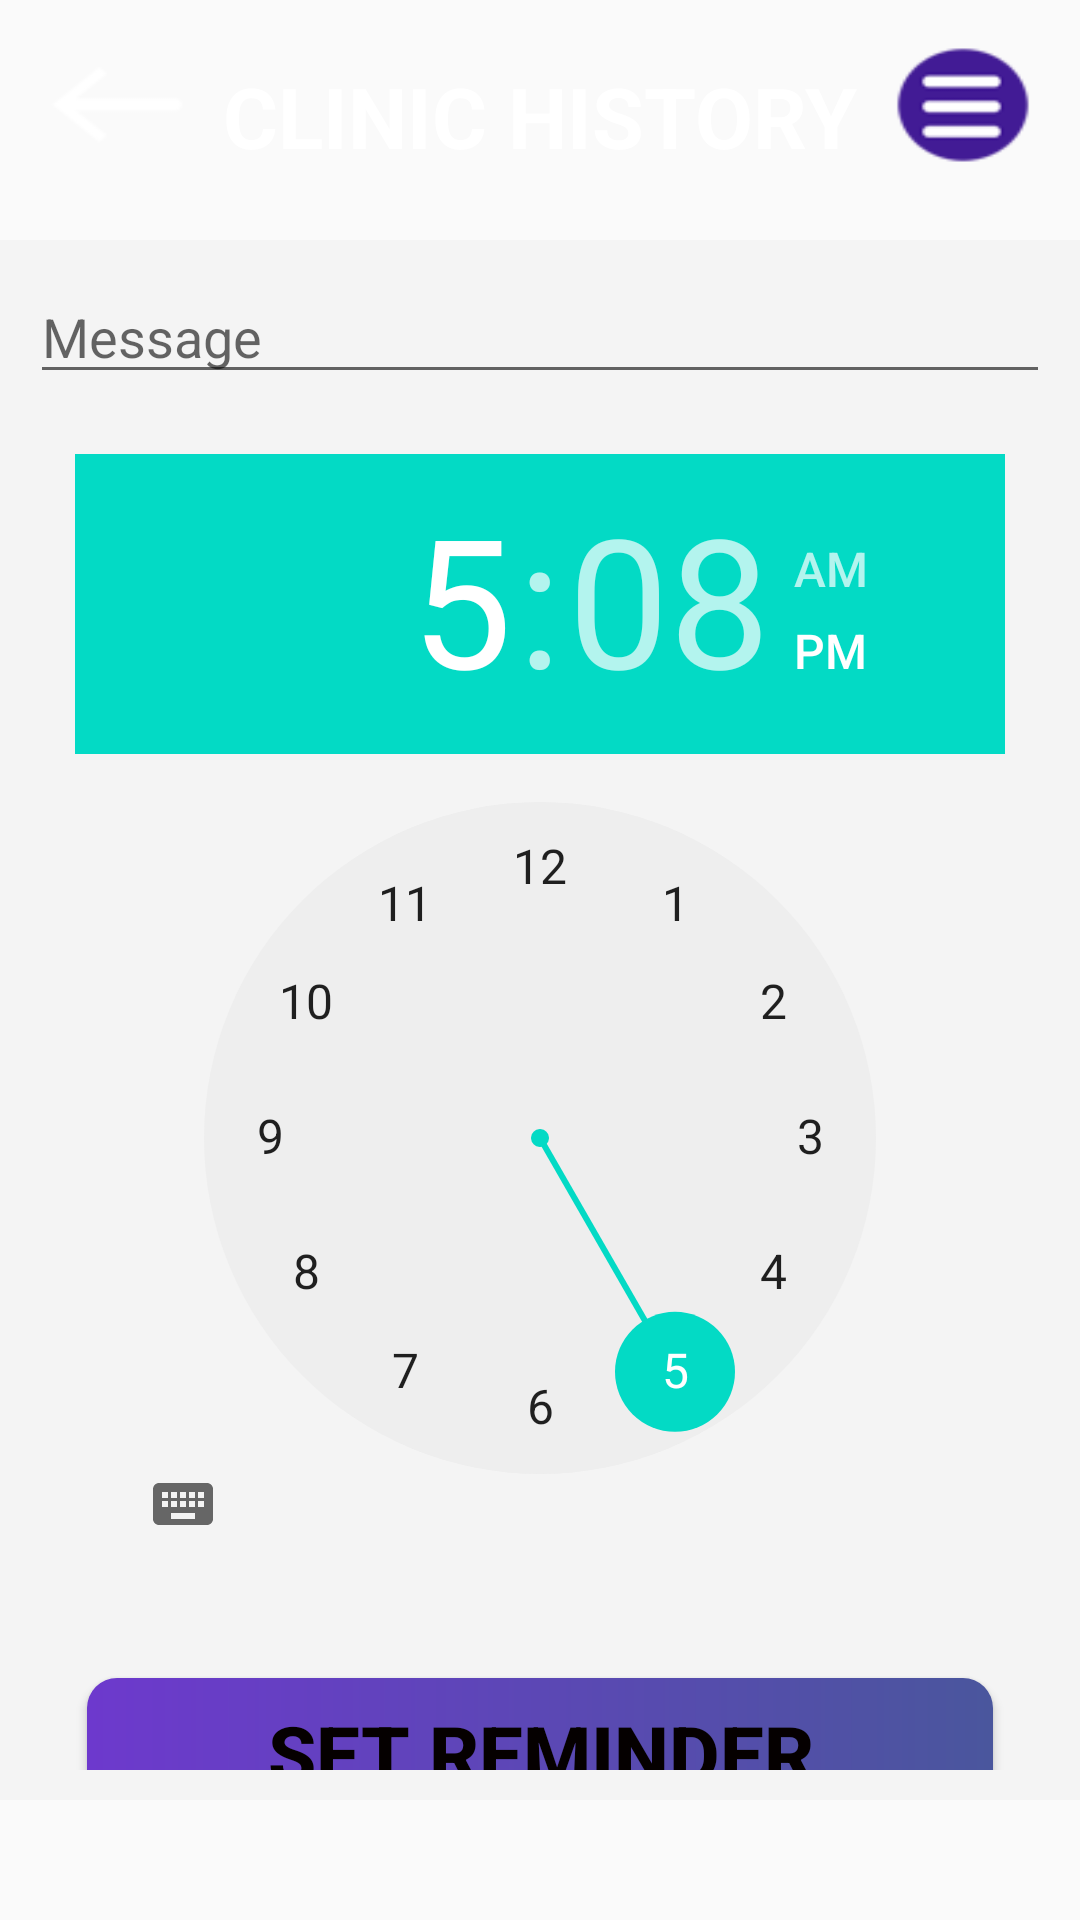

Reconstruct the res/layout file that produces this screen, plus the resources it refers to.
<!-- AndroidManifest.xml: application theme AppTheme -->
<!-- res/layout/activity_clinic_history.xml -->
<?xml version="1.0" encoding="utf-8"?>
<androidx.constraintlayout.widget.ConstraintLayout xmlns:android="http://schemas.android.com/apk/res/android"
    xmlns:app="http://schemas.android.com/apk/res-auto"
    xmlns:tools="http://schemas.android.com/tools"
    android:layout_width="match_parent"
    android:background="@drawable/background"
    android:layout_height="match_parent"
    tools:context=".ClinicHistoryActivity">

    <TextView
        android:id="@+id/icure_clinic"
        android:layout_width="wrap_content"
        android:layout_height="wrap_content"
        android:layout_marginTop="20dp"
        android:text="CLINIC HISTORY"
        android:textColor="#FFFFFF"
        android:textSize="28dp"
        android:textStyle="bold"
        app:layout_constraintEnd_toStartOf="@+id/icure_imageView12"
        app:layout_constraintStart_toEndOf="@+id/icure_clinic_imgeView"
        app:layout_constraintTop_toTopOf="parent" />

    <ImageView
        android:id="@+id/icure_clinic_imgeView"
        android:layout_width="58dp"
        android:layout_height="50dp"
        android:background="@drawable/backarrow64"
        android:layout_marginStart="10dp"
        android:layout_marginTop="10dp"
        app:layout_constraintStart_toStartOf="parent"
        app:layout_constraintTop_toTopOf="parent"/>

    <ImageView
        android:id="@+id/icure_imageView12"
        android:layout_width="58dp"
        android:layout_height="50dp"
        android:layout_marginTop="10dp"
        android:layout_marginEnd="10dp"
        android:background="@drawable/menu64"
        app:layout_constraintEnd_toEndOf="parent"
        app:layout_constraintTop_toTopOf="parent" />

    <LinearLayout
        android:layout_width="match_parent"
        android:layout_height="match_parent"
        android:layout_marginTop="80dp"
        android:background="#f4f4f4"
        tools:layout_editor_absoluteX="1dp"
        tools:layout_editor_absoluteY="61dp"
        android:layout_marginBottom="40dp"
        android:orientation="vertical"
        android:gravity="center"
        android:padding="10dp">
        <EditText
            android:id="@+id/editText"
            android:layout_width="match_parent"
            android:layout_height="wrap_content"
            android:hint="Message"/>

        <TimePicker
            android:id="@+id/timePicker"
            android:layout_width="310dp"
            android:layout_height="360dp"
            android:layout_marginTop="20dp"/>

        <LinearLayout
            android:layout_width="wrap_content"
            android:layout_height="wrap_content"
            android:layout_marginTop="20dp">

            <Button
                android:id="@+id/setBtn"
                android:layout_width="302dp"
                android:layout_height="50dp"
                android:layout_marginStart="10dp"
                android:layout_marginTop="28dp"
                android:layout_marginEnd="10dp"
                android:background="@drawable/background3"
                android:text="SET REMINDER"
                android:textColor="#050000"
                android:textSize="26sp"
                android:textStyle="bold" />
            
        </LinearLayout>



    </LinearLayout>

</androidx.constraintlayout.widget.ConstraintLayout>
<!-- resources referenced by this layout -->
<resources>
  <!-- drawable backarrow64: png bitmap (drawable, 1503 bytes) -->
  <!-- drawable background3 (drawable) -->
  <?xml version="1.0" encoding="utf-8"?>
  <shape xmlns:android="http://schemas.android.com/apk/res/android" android:shape="rectangle">
      <gradient
          android:angle="0"
          android:startColor="@color/pupal2"
          android:endColor="@color/round_gradient_button_end_color" />
  
      <corners android:radius="10dp" />
  </shape>
  <!-- drawable menu64: png bitmap (drawable, 2349 bytes) -->
  <style name="AppTheme" parent="Theme.AppCompat.Light.NoActionBar">
          
          <item name="colorPrimary">@color/colorPrimary</item>
          <item name="colorPrimaryDark">@color/colorPrimaryDark</item>
          <item name="colorAccent">@color/colorAccent</item>
  
  
      </style>
  <color name="pupal2">#6d39cd</color>
  <color name="round_gradient_button_end_color">#4A569D</color>
  <color name="colorPrimary">#6200EE</color>
  <color name="colorPrimaryDark">#3700B3</color>
  <color name="colorAccent">#03DAC5</color>
</resources>
